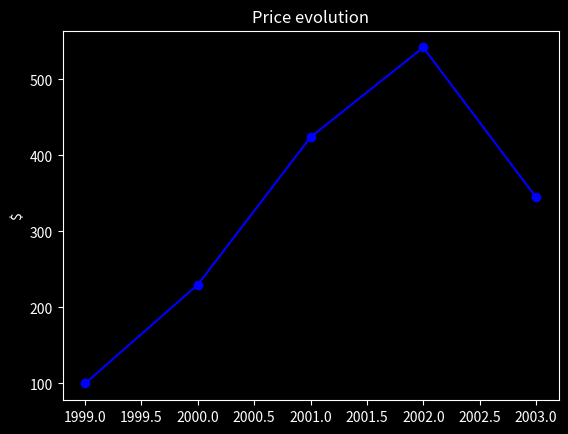

Python code for this plot:
from matplotlib import pyplot as plt
years = [1999,2000,2001,2002,2003]
price = [100,230,424,542,345]
def render():
    with plt.style.context('dark_background'):
        plt.plot(years,price,color="blue",marker='o')
    plt.title("Price evolution")
    plt.ylabel("$")
    plt.show()
render()